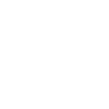
t = 0.00 s
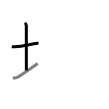
t = 2.50 s
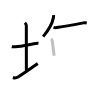
t = 5.25 s
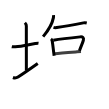
t = 7.75 s
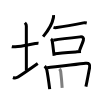
t = 10.50 s
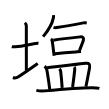
t = 13.00 s

The animated SVG that drew these frames (rendered in a browser with its animation timeline set to each time). Animation: 13 SMIL elements (animate=13); one cycle of 13.00 s.

<svg width="109px" height="109px" viewBox="0 0 px 109px" xmlns="http://www.w3.org/2000/svg" xmlns:xlink="http://www.w3.org/1999/xlink" xml:space="preserve" version="1.1"  baseProfile="full">
<path d="M11.78,46.69c1.47,0.31,2.02,0.17,3.52,0.06c7.08-0.5,14.7-2.5,19.9-3.25c1.48-0.21,2.43-0.38,3.3-0.25" style="fill:none;stroke:black;stroke-width:3;opacity:0">
  <animate attributeType="CSS" attributeName="opacity" from="0" to="1" begin="0s" dur="1s" repeatCount="0" fill="freeze" />
</path>
<path d="M24.87,22.75c0.75,0.75,1.46,2.23,1.46,3.25c0,3.38,0.03,36.5,0.03,44.5" style="fill:none;stroke:black;stroke-width:3;opacity:0">
  <animate attributeType="CSS" attributeName="opacity" from="0" to="1" begin="1s" dur="1s" repeatCount="0" fill="freeze" />
</path>
<path d="M12.95,77.5c1.66,0.66,3.26,0.62,5.06-0.5c1.64-1.02,12.77-8.58,19.74-13.5" style="fill:none;stroke:black;stroke-width:3;opacity:0">
  <animate attributeType="CSS" attributeName="opacity" from="0" to="1" begin="2s" dur="1s" repeatCount="0" fill="freeze" />
</path>
<path d="M53.51,15.14c0.04,0.62,0.09,1.6-0.08,2.48c-0.81,4.17-4.7,12.3-10.3,19" style="fill:none;stroke:black;stroke-width:3;opacity:0">
  <animate attributeType="CSS" attributeName="opacity" from="0" to="1" begin="3s" dur="1s" repeatCount="0" fill="freeze" />
</path>
<path d="M53.5,27.39c1.12,0.36,2.42,0.26,3.35,0.13c6.4-0.9,16.53-2.65,26.61-4.63c1.54-0.3,2.5-0.07,3.29,0.12" style="fill:none;stroke:black;stroke-width:3;opacity:0">
  <animate attributeType="CSS" attributeName="opacity" from="0" to="1" begin="4s" dur="1s" repeatCount="0" fill="freeze" />
</path>
<path d="M51,38.91c0.77,0.58,1.37,1.86,1.32,2.83c0.63,3.56,0.83,6.55,1.41,10.89c0.13,0.98,0.27,2.01,0.42,3.09" style="fill:none;stroke:black;stroke-width:3;opacity:0">
  <animate attributeType="CSS" attributeName="opacity" from="0" to="1" begin="5s" dur="1s" repeatCount="0" fill="freeze" />
</path>
<path d="M53.32,40.23c7.56-1.21,21.59-2.78,26.93-3.35c2.4-0.26,3.81,0.94,3.12,3.39c-0.93,3.33-2.13,5.35-3.92,10.54" style="fill:none;stroke:black;stroke-width:3;opacity:0">
  <animate attributeType="CSS" attributeName="opacity" from="0" to="1" begin="6s" dur="1s" repeatCount="0" fill="freeze" />
</path>
<path d="M54.98,53.65c4.08-0.41,14.85-1.23,22.02-1.78c1.52-0.12,2.88-0.22,3.98-0.31" style="fill:none;stroke:black;stroke-width:3;opacity:0">
  <animate attributeType="CSS" attributeName="opacity" from="0" to="1" begin="7s" dur="1s" repeatCount="0" fill="freeze" />
</path>
<path d="M44.67,66.09c1.18,1.18,1.83,2.29,2.11,3.69c1.26,6.17,1.96,11.72,2.92,19.32" style="fill:none;stroke:black;stroke-width:3;opacity:0">
  <animate attributeType="CSS" attributeName="opacity" from="0" to="1" begin="8s" dur="1s" repeatCount="0" fill="freeze" />
</path>
<path d="M47.13,67.8c8.95-1.19,31.96-3.63,38.38-4.46c3.61-0.47,4.77,1.11,4.04,4.68c-0.85,4.14-2.58,13.93-3.66,18.53" style="fill:none;stroke:black;stroke-width:3;opacity:0">
  <animate attributeType="CSS" attributeName="opacity" from="0" to="1" begin="9s" dur="1s" repeatCount="0" fill="freeze" />
</path>
<path d="M59.36,68.87c0.7,0.7,1.21,1.58,1.3,2.33c0.84,6.93,1.09,9.81,1.5,16.64" style="fill:none;stroke:black;stroke-width:3;opacity:0">
  <animate attributeType="CSS" attributeName="opacity" from="0" to="1" begin="10s" dur="1s" repeatCount="0" fill="freeze" />
</path>
<path d="M74.23,66.97c0.64,0.78,0.58,1.99,0.5,2.79c-0.88,8.62-1.43,12.1-2.15,17.28" style="fill:none;stroke:black;stroke-width:3;opacity:0">
  <animate attributeType="CSS" attributeName="opacity" from="0" to="1" begin="11s" dur="1s" repeatCount="0" fill="freeze" />
</path>
<path d="M36.37,90.37c2.17,0.51,6.16,0.72,8.32,0.51c15.56-1.51,34.69-3.26,47.1-3.23c3.62,0.01,5.66,0.22,7.59,0.75" style="fill:none;stroke:black;stroke-width:3;opacity:0">
  <animate attributeType="CSS" attributeName="opacity" from="0" to="1" begin="12s" dur="1s" repeatCount="0" fill="freeze" />
</path>
</svg>
